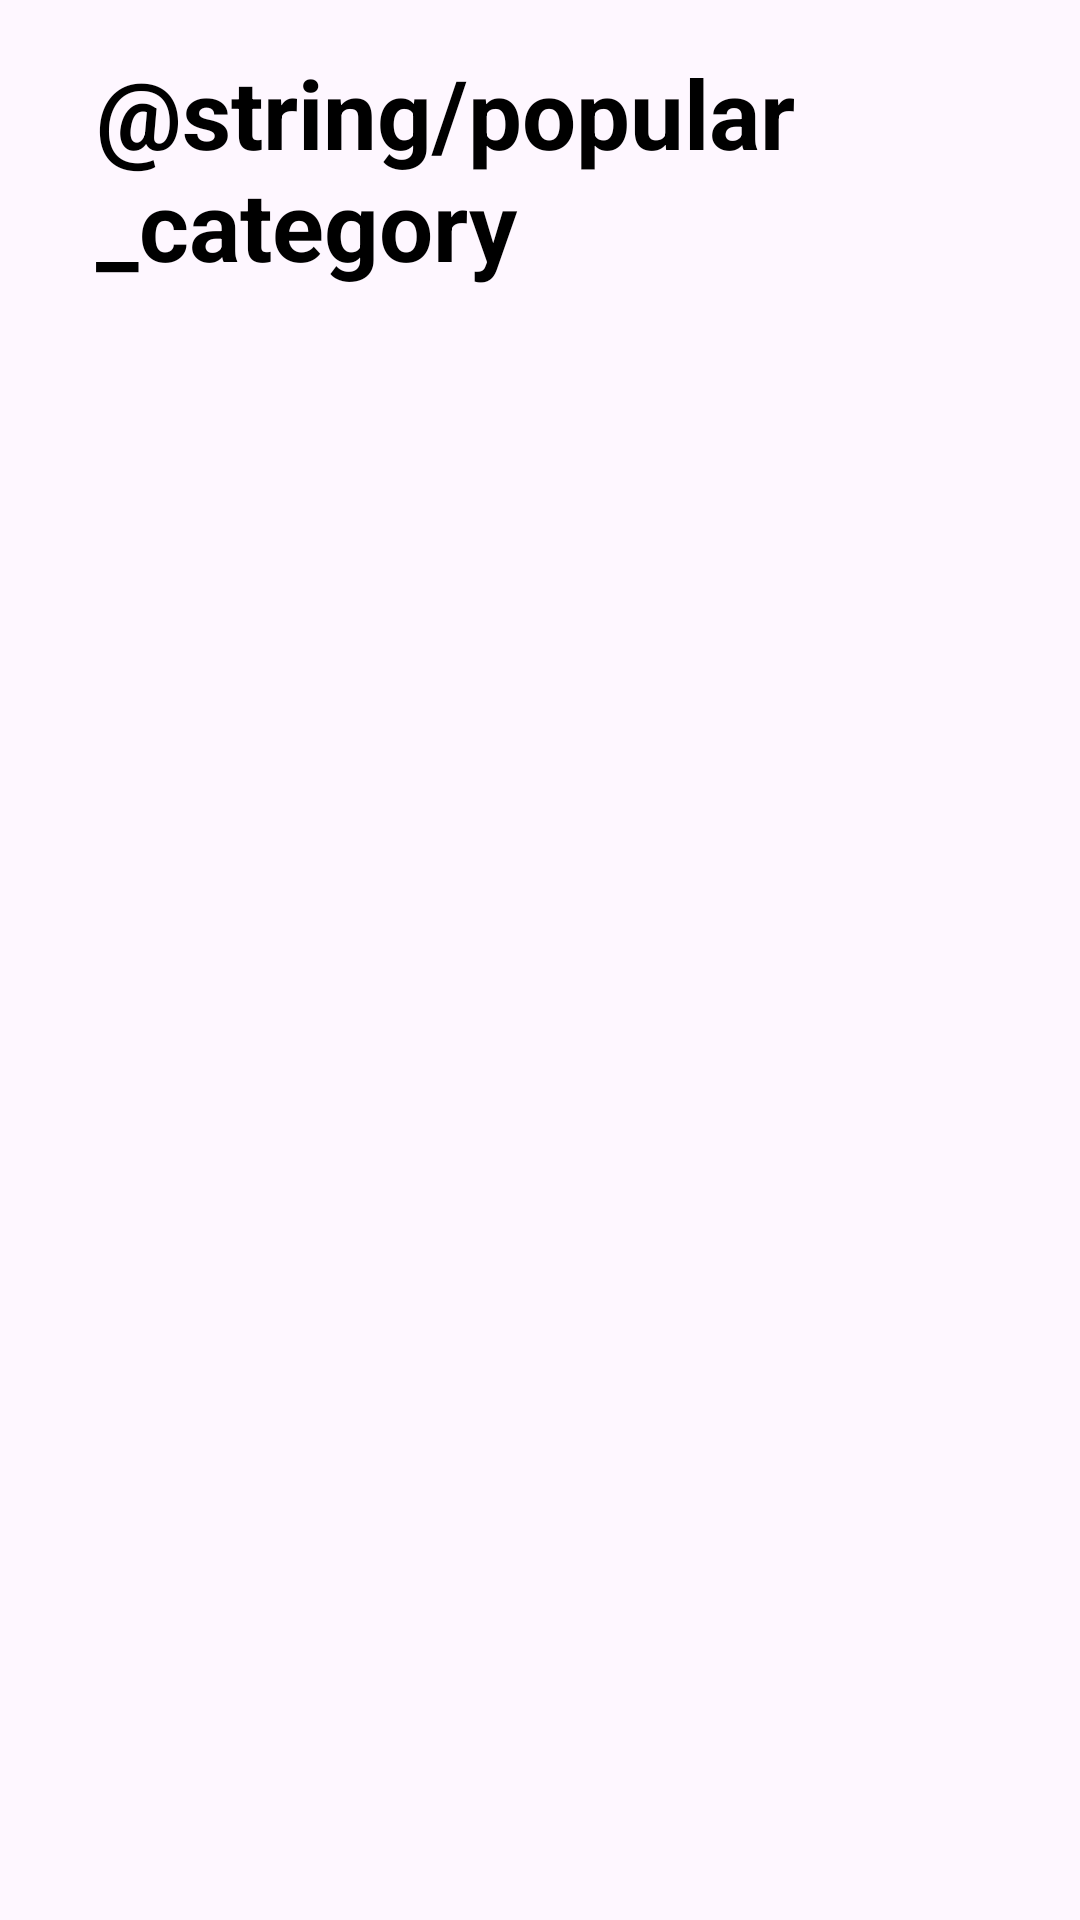

Android layout source for this screen:
<!-- AndroidManifest.xml: application theme Theme.RealStateExamApp -->
<!-- res/layout/activity_category_detail.xml -->
<?xml version="1.0" encoding="utf-8"?>
<FrameLayout xmlns:android="http://schemas.android.com/apk/res/android"
    xmlns:app="http://schemas.android.com/apk/res-auto"
    xmlns:tools="http://schemas.android.com/tools"
    android:layout_width="match_parent"
    android:layout_height="match_parent"
    tools:context=".activity.TypeDetailActivity"
    >

    <ScrollView
        android:layout_width="match_parent"
        android:layout_height="match_parent">

        <LinearLayout
            android:layout_width="match_parent"
            android:layout_height="wrap_content"
            android:layout_marginStart="32dp"
            android:layout_marginEnd="32dp"
            android:orientation="vertical">

            <TextView
                android:id="@+id/titleText"
                android:layout_width="wrap_content"
                android:layout_height="wrap_content"
                android:layout_marginTop="16dp"
                android:text="@string/popular_category"
                android:textColor="@color/black"
                android:textSize="32sp"
                android:textStyle="bold"
                app:layout_constraintStart_toStartOf="parent"
                app:layout_constraintTop_toTopOf="parent" />

            <TextView
                android:id="@+id/descriptionText"
                android:layout_width="match_parent"
                android:layout_height="wrap_content"
                android:textColor="@color/gray"
                tools:visibility="gone" />

            <androidx.recyclerview.widget.RecyclerView
                android:id="@+id/categoryDetailRecycleView"
                android:layout_width="match_parent"
                android:layout_height="match_parent"
                android:layout_marginTop="16dp"
                android:orientation="horizontal"
                app:layout_constraintEnd_toEndOf="parent"
                app:layout_constraintStart_toStartOf="parent"
                app:layout_constraintTop_toBottomOf="@+id/titleText" />
        </LinearLayout>
    </ScrollView>
</FrameLayout>
<!-- resources referenced by this layout -->
<resources>
  <color name="black">#000000</color>
  <color name="gray">#A8000000</color>
  <style name="Theme.RealStateExamApp" parent="Base.Theme.RealStateExamApp" />
  <style name="Base.Theme.RealStateExamApp" parent="Theme.Material3.DayNight.NoActionBar">
      </style>
</resources>
